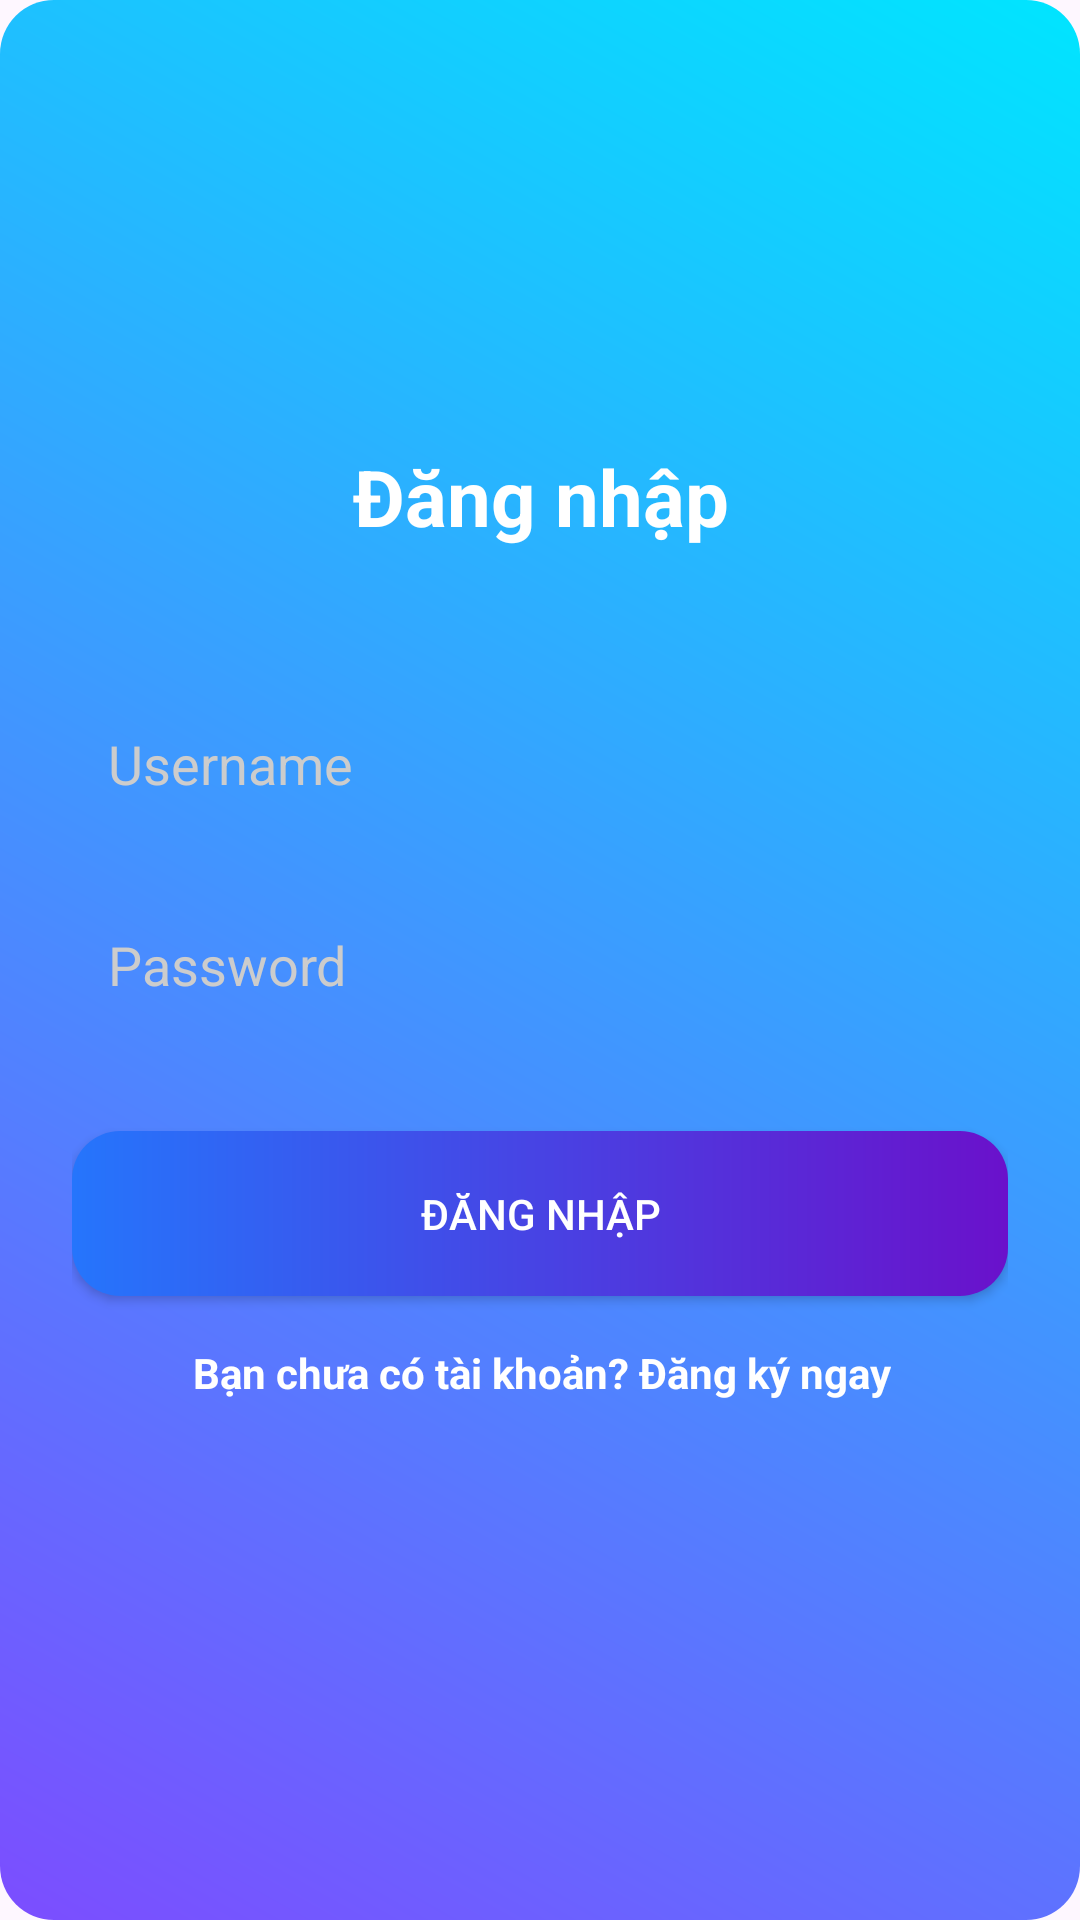

Layout XML and referenced resources for this Android screen:
<!-- AndroidManifest.xml: application theme Theme.Demo_muzicapp -->
<!-- res/layout/activity_login.xml -->
<?xml version="1.0" encoding="utf-8"?>
<androidx.constraintlayout.widget.ConstraintLayout xmlns:android="http://schemas.android.com/apk/res/android"
    xmlns:app="http://schemas.android.com/apk/res-auto"
    xmlns:tools="http://schemas.android.com/tools"
    android:layout_width="match_parent"
    android:layout_height="match_parent"
    android:background="@drawable/bg_gradient"
    android:padding="24dp"
    tools:layout_editor_absoluteX="0dp"
    tools:layout_editor_absoluteY="45dp">

    
    <TextView
        android:id="@+id/tvTitle"
        android:layout_width="wrap_content"
        android:layout_height="wrap_content"
        android:layout_marginTop="124dp"
        android:text="Đăng nhập"
        android:textColor="#FFFFFF"
        android:textSize="26sp"
        android:textStyle="bold"
        app:layout_constraintEnd_toEndOf="parent"
        app:layout_constraintHorizontal_bias="0.502"
        app:layout_constraintStart_toStartOf="parent"
        app:layout_constraintTop_toTopOf="parent" />

    
    <EditText
        android:id="@+id/edtUser"
        android:layout_width="0dp"
        android:layout_height="55dp"
        android:layout_marginTop="44dp"
        android:background="@drawable/edt_rounded"
        android:hint="Username"
        android:padding="12dp"
        android:textColor="#FFF"
        android:textColorHint="#CCC"
        app:layout_constraintEnd_toEndOf="parent"
        app:layout_constraintHorizontal_bias="0.0"
        app:layout_constraintStart_toStartOf="parent"
        app:layout_constraintTop_toBottomOf="@id/tvTitle" />

    
    <EditText
        android:id="@+id/edtPass"
        android:layout_width="0dp"
        android:layout_height="55dp"
        android:layout_marginTop="12dp"
        android:background="@drawable/edt_rounded"
        android:hint="Password"
        android:inputType="textPassword"
        android:padding="12dp"
        android:textColor="#FFF"
        android:textColorHint="#CCC"
        app:layout_constraintEnd_toEndOf="parent"
        app:layout_constraintHorizontal_bias="0.0"
        app:layout_constraintStart_toStartOf="parent"
        app:layout_constraintTop_toBottomOf="@id/edtUser" />

    
    <Button
        android:id="@+id/btnLogin"
        android:layout_width="0dp"
        android:layout_height="55dp"
        android:layout_marginTop="28dp"
        android:background="@drawable/btn_gradient"
        android:text="Đăng nhập"
        android:textColor="#FFF"
        app:layout_constraintEnd_toEndOf="parent"
        app:layout_constraintHorizontal_bias="0.0"
        app:layout_constraintStart_toStartOf="parent"
        app:layout_constraintTop_toBottomOf="@id/edtPass" />

    
    <TextView
        android:id="@+id/tvRegister"
        android:layout_width="wrap_content"
        android:layout_height="wrap_content"
        android:layout_marginTop="16dp"
        android:text="Bạn chưa có tài khoản? Đăng ký ngay"
        android:textColor="#FFFFFF"
        android:textSize="14sp"
        android:textStyle="bold"
        app:layout_constraintEnd_toEndOf="parent"
        app:layout_constraintHorizontal_bias="0.507"
        app:layout_constraintStart_toStartOf="parent"
        app:layout_constraintTop_toBottomOf="@id/btnLogin" />

</androidx.constraintlayout.widget.ConstraintLayout>
<!-- resources referenced by this layout -->
<resources>
  <!-- drawable bg_gradient (drawable) -->
  <?xml version="1.0" encoding="utf-8"?>
  <ripple xmlns:android="http://schemas.android.com/apk/res/android"
      android:color="#40FFFFFF">
  
      <item>
          <shape android:shape="rectangle">
  
              <gradient
                  android:startColor="#7C4DFF"
                  android:endColor="#00E5FF"
                  android:angle="45"/>
  
              <corners android:radius="18dp"/>
          </shape>
      </item>
  
  </ripple>
  <!-- drawable btn_gradient (drawable) -->
  <?xml version="1.0" encoding="utf-8"?>
  <shape xmlns:android="http://schemas.android.com/apk/res/android">
      <gradient
          android:startColor="#2575FC"
          android:endColor="#6A11CB"
          android:angle="0"/>
      <corners android:radius="16dp"/>
  </shape>
  <style name="Theme.Demo_muzicapp" parent="Base.Theme.Demo_muzicapp" />
  <style name="Base.Theme.Demo_muzicapp" parent="Theme.Material3.DayNight.NoActionBar">
          
          
      </style>
</resources>
